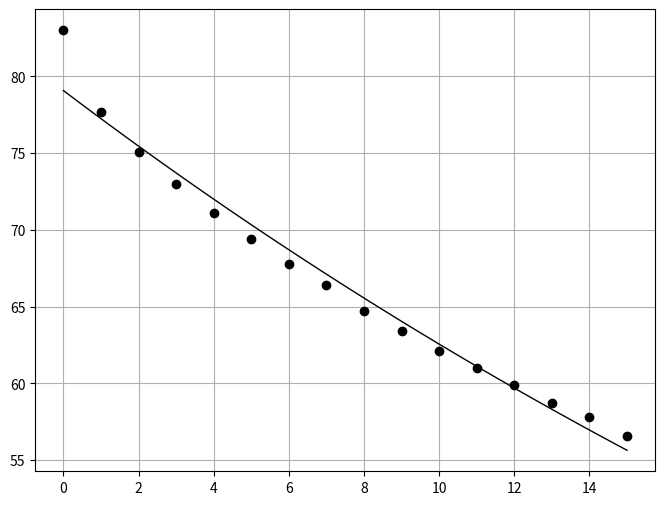

The script that saved this image:
#!/usr/bin/env python
# coding: utf-8

# аппроксимация данных,
# представленных в Таблице 2.1

# Ячейка № 1

# подключение библиотеки numpy
import numpy as np

# подключение библиотеки matplotlib.pyplot
import matplotlib.pyplot as plt


# Ячейка № 2

# задание значений моментов времени из табл. 2.1
t = np.linspace(0, 15, num=16)

# задание значений температуры из табл. 2.1
y = np.array(
    [
        83,
        77.7,
        75.1,
        73.0,
        71.1,
        69.4,
        67.8,
        66.4,
        64.7,
        63.4,
        62.1,
        61.0,
        59.9,
        58.7,
        57.8,
        56.6,
    ]
)
# определение длины вектора t
N = len(t)

# вычисление логарифма температуры
y1 = np.log(y)

# вычисление коэффициентов,
# линейной аппроксимации
# зависимости log(T) = f(t)
# с помощью функции polyfit( )
s = np.polyfit(t, y1, 1)

# задание координат узлов
# временной сетки, используемой
# для вычисления значений функции,
# аппроксимирующей зависимость T = T(t)
t1 = np.linspace(0, 15, num=100)

# определение числа узлов временной сетки
Np = len(t1)

# инициализация массива, используемого для хранения
# значений аппроксимирующей функции
T = np.zeros(Np)

# вычисление значений  функции,
# аппроксимирующей зависимость T = T(t)
for i in range(Np):
    T[i] = np.exp(s[0] * t1[i] + s[1])

# визуализация исходных данных и аппрокcимирующей функции
fig = plt.figure(figsize=(8, 6))
plt.plot(t, y, "ok", lw=1)
plt.plot(t1, T, "k", lw=1)
plt.grid(True)

plt.show()
